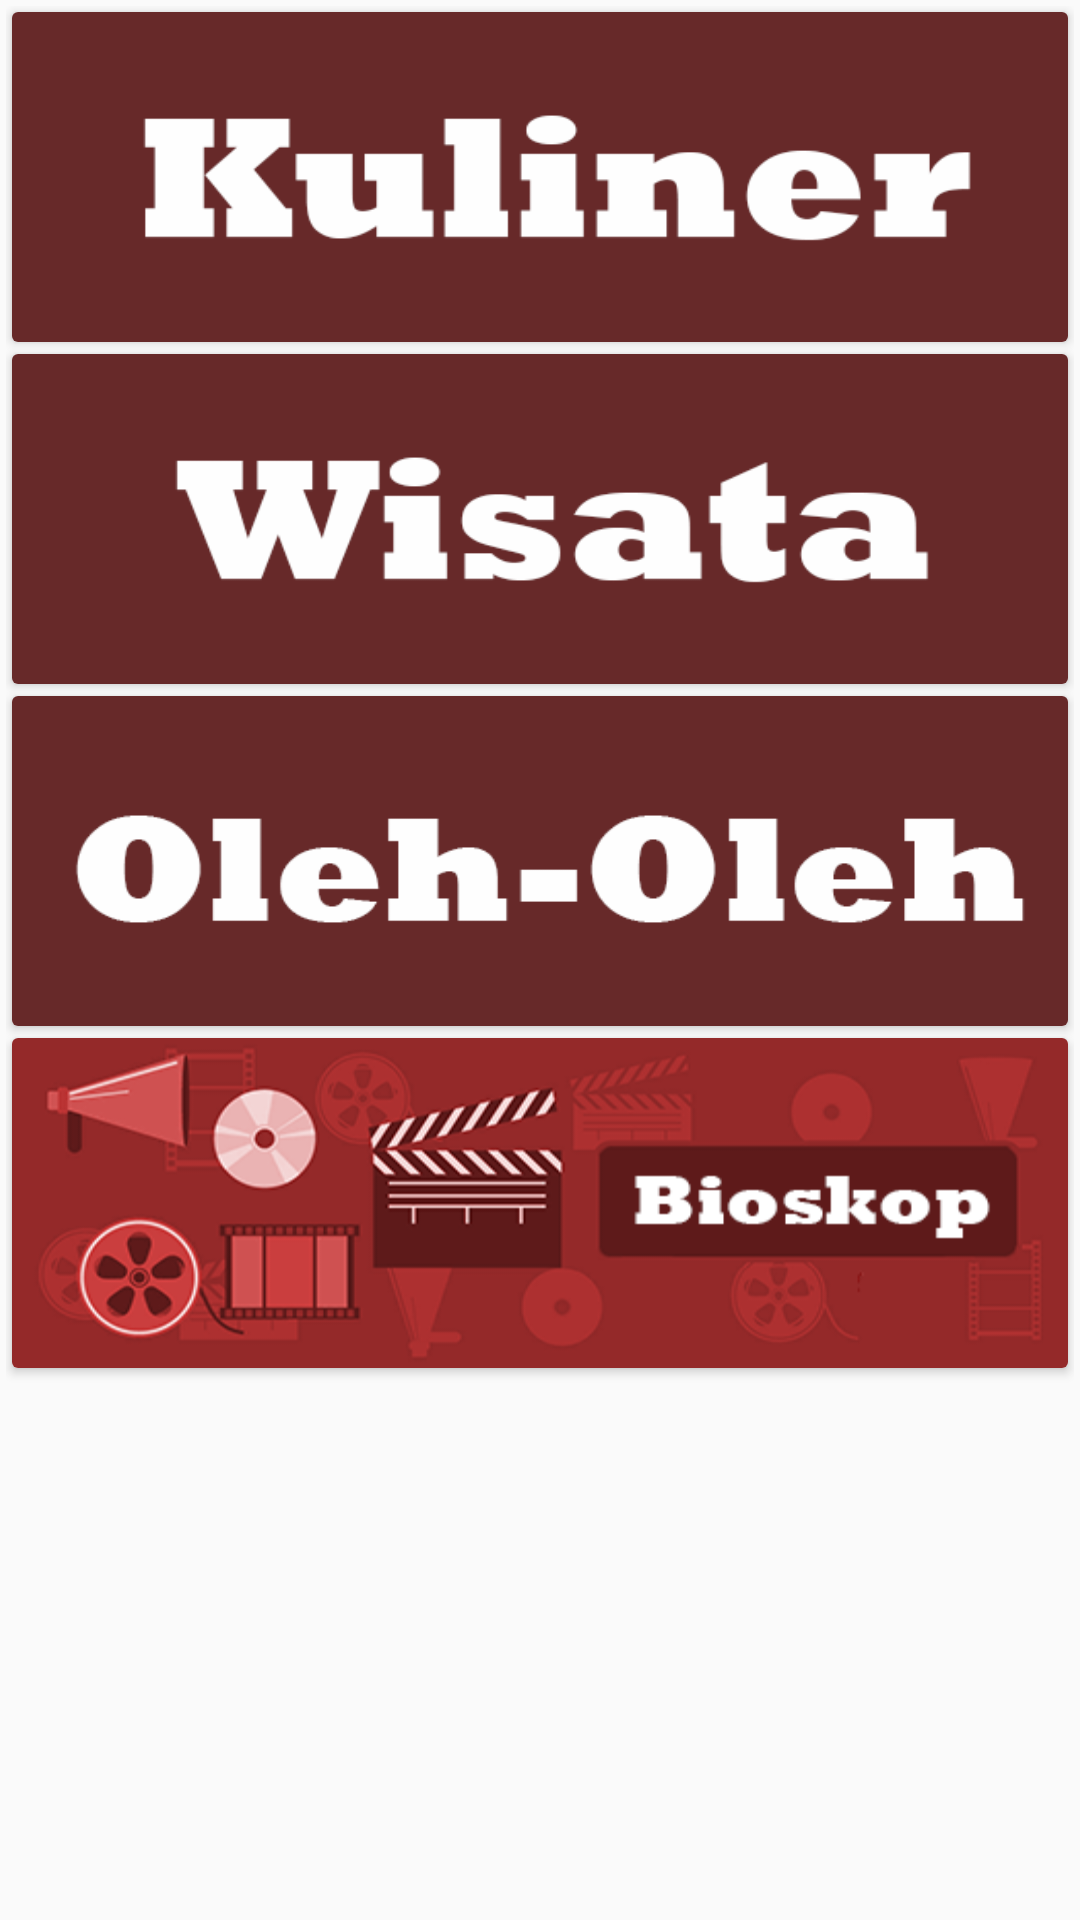

Layout XML and referenced resources for this Android screen:
<!-- AndroidManifest.xml: application theme AppTheme -->
<!-- res/layout/menu_card.xml -->
<?xml version="1.0" encoding="utf-8"?>
<LinearLayout xmlns:android="http://schemas.android.com/apk/res/android"
    android:layout_width="match_parent"
    android:layout_height="match_parent"
    android:orientation="vertical">



    <LinearLayout
        android:layout_width="match_parent"
        android:layout_height="match_parent"
        android:layout_margin="2dp"
        android:orientation="vertical">

        <android.support.v7.widget.CardView
            android:id="@+id/cardKuliner"
            android:layout_width="match_parent"
            android:layout_height="110dp"
            android:layout_margin="2dp">

            <ImageView
                android:layout_width="match_parent"
                android:layout_height="match_parent"
                android:background="@drawable/kuliner"/>
        </android.support.v7.widget.CardView>

        <android.support.v7.widget.CardView
            android:id="@+id/cardWisata"
            android:layout_width="match_parent"
            android:layout_height="110dp"
            android:layout_margin="2dp">

            <ImageView
                android:layout_width="match_parent"
                android:layout_height="match_parent"
                android:background="@drawable/wisata" />
        </android.support.v7.widget.CardView>

        <android.support.v7.widget.CardView
            android:id="@+id/cardOleh"
            android:layout_width="match_parent"
            android:layout_height="110dp"
            android:layout_margin="2dp">

            <ImageView
                android:layout_width="match_parent"
                android:layout_height="wrap_content"
                android:background="@drawable/oleh" />
        </android.support.v7.widget.CardView>

        <android.support.v7.widget.CardView
            android:id="@+id/cardBioskop"
            android:layout_width="match_parent"
            android:layout_height="110dp"
            android:layout_margin="2dp">

            <ImageView
                android:layout_width="match_parent"
                android:layout_height="match_parent"
                android:background="@drawable/bioskop" />
        </android.support.v7.widget.CardView>
    </LinearLayout>

</LinearLayout>
<!-- resources referenced by this layout -->
<resources>
  <!-- drawable bioskop: png bitmap (drawable, 48937 bytes) -->
  <!-- drawable kuliner: png bitmap (drawable, 5554 bytes) -->
  <!-- drawable oleh: png bitmap (drawable, 3339 bytes) -->
  <!-- drawable wisata: png bitmap (drawable, 6930 bytes) -->
  <style name="AppTheme" parent="Theme.AppCompat.Light.DarkActionBar">
          
          <item name="colorPrimary">@color/colorPrimary</item>
          <item name="colorPrimaryDark">@color/colorPrimaryDark</item>
          <item name="colorAccent">@color/colorAccent</item>
      </style>
  <color name="colorPrimary">#672929</color>
  <color name="colorPrimaryDark">#521f1f</color>
  <color name="colorAccent">#672929</color>
</resources>
